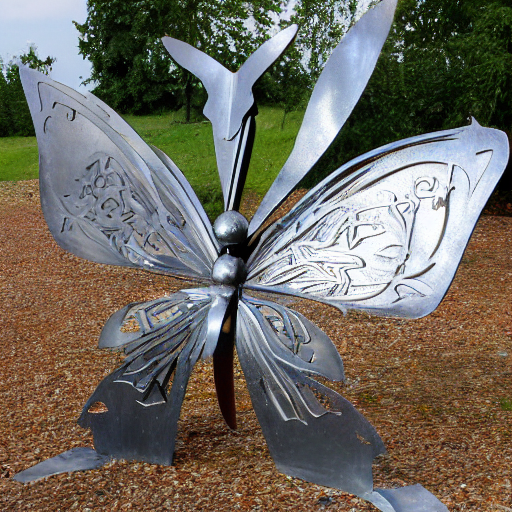
Generation parameters embedded in this image by AUTOMATIC1111 Stable Diffusion web UI or a fork of it (Forge, ...) (PNG 'parameters' text chunk):
a hero image of a welded scrap metal sculpture of a butterfly
Steps: 20, Sampler: DPM++ 2M, Schedule type: Karras, CFG scale: 7, Seed: 2984591771, Size: 512x512, Model hash: 6ce0161689, Model: v1-5-pruned-emaonly, Version: v1.10.1